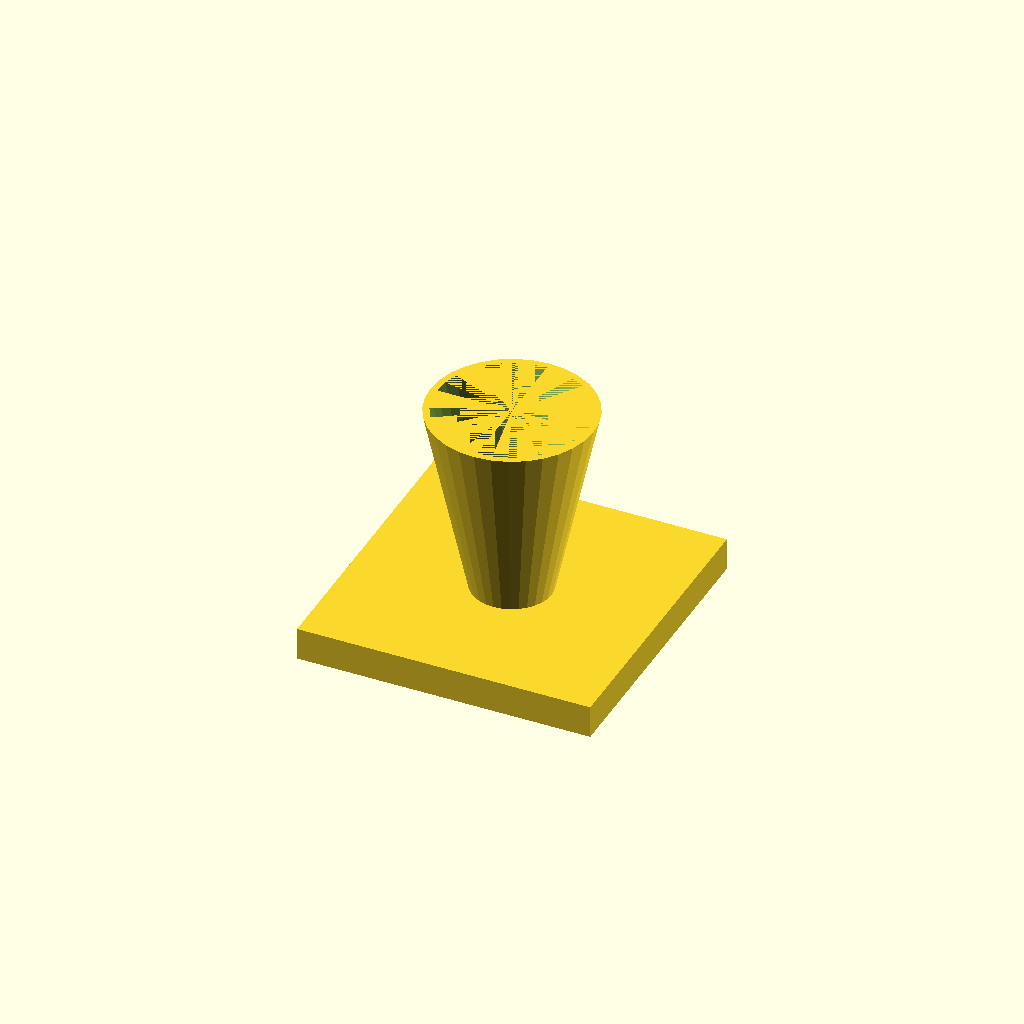
Cell 1: the model at its default parameters.
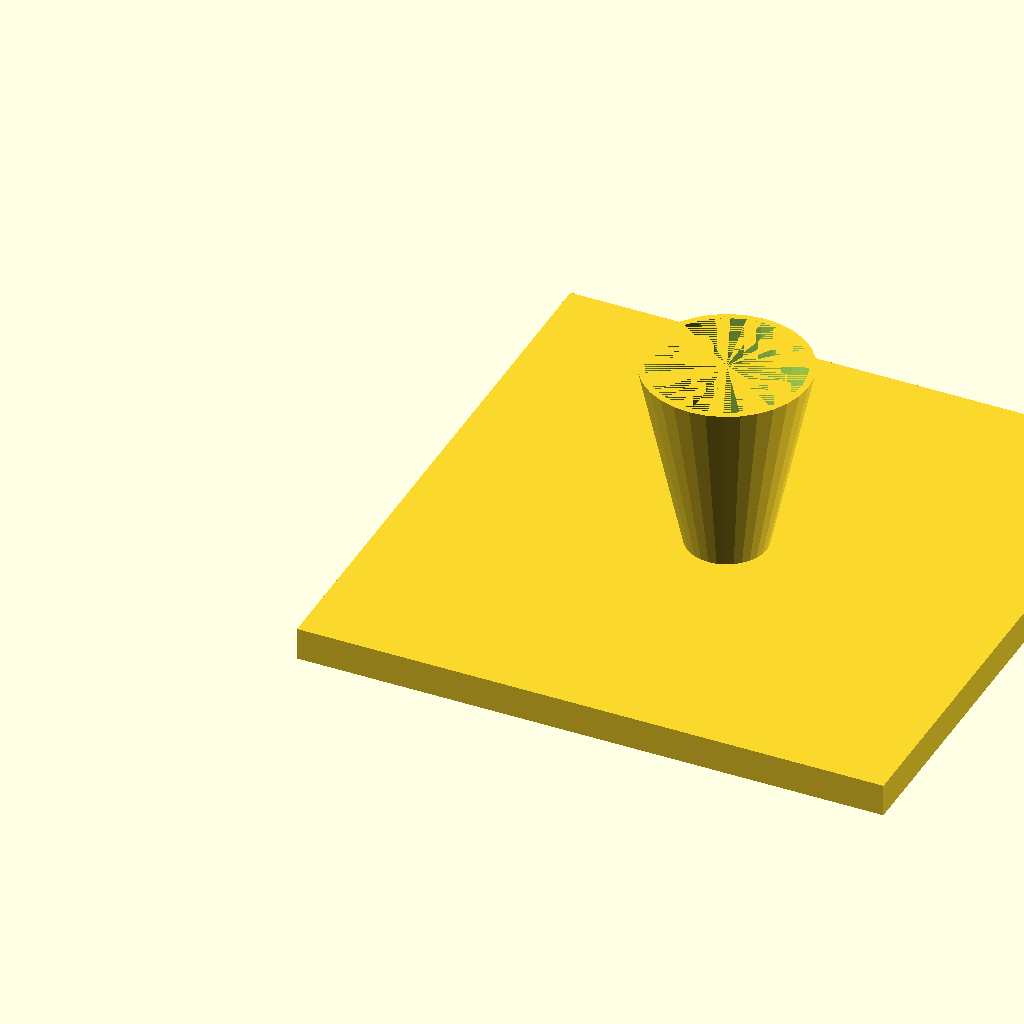
Cell 2: fl = 180 (everything else at default).
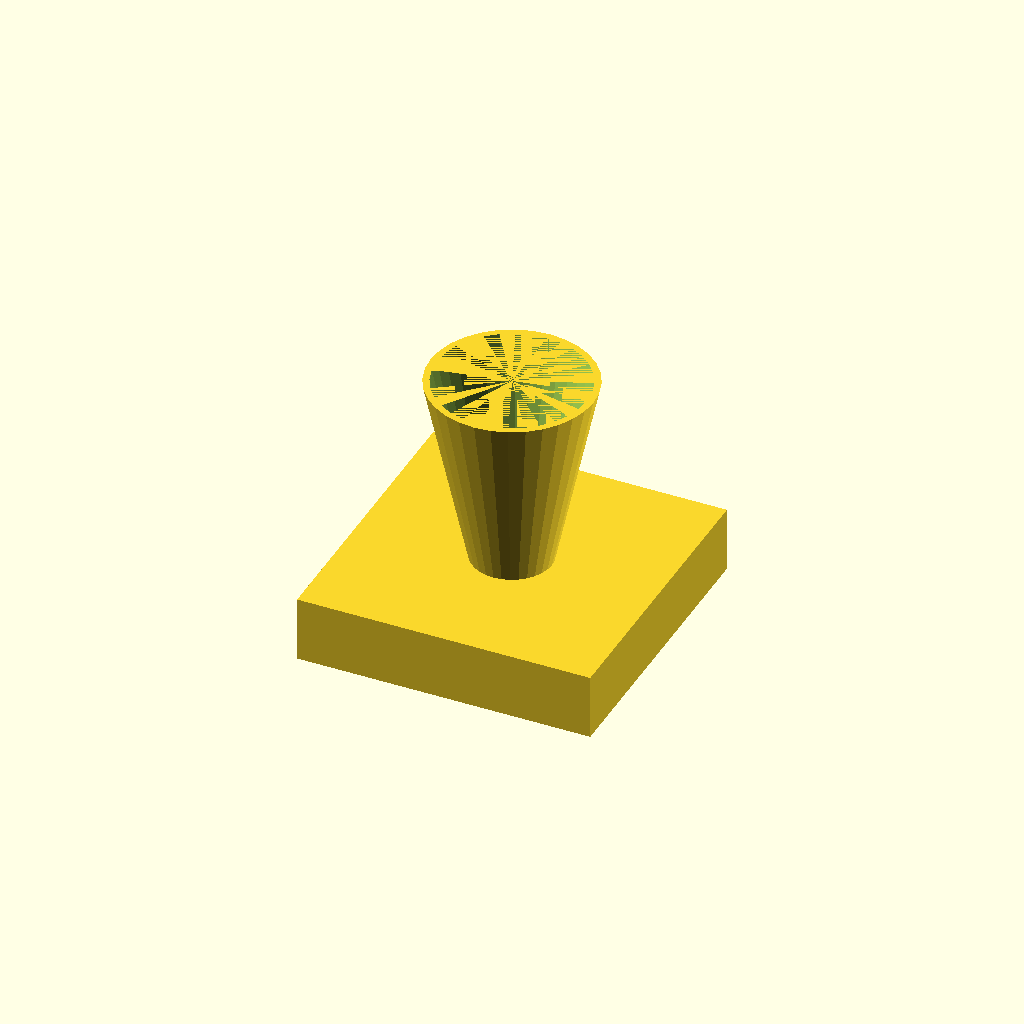
Cell 3 — fl_t set to 20, the other parameters unchanged.
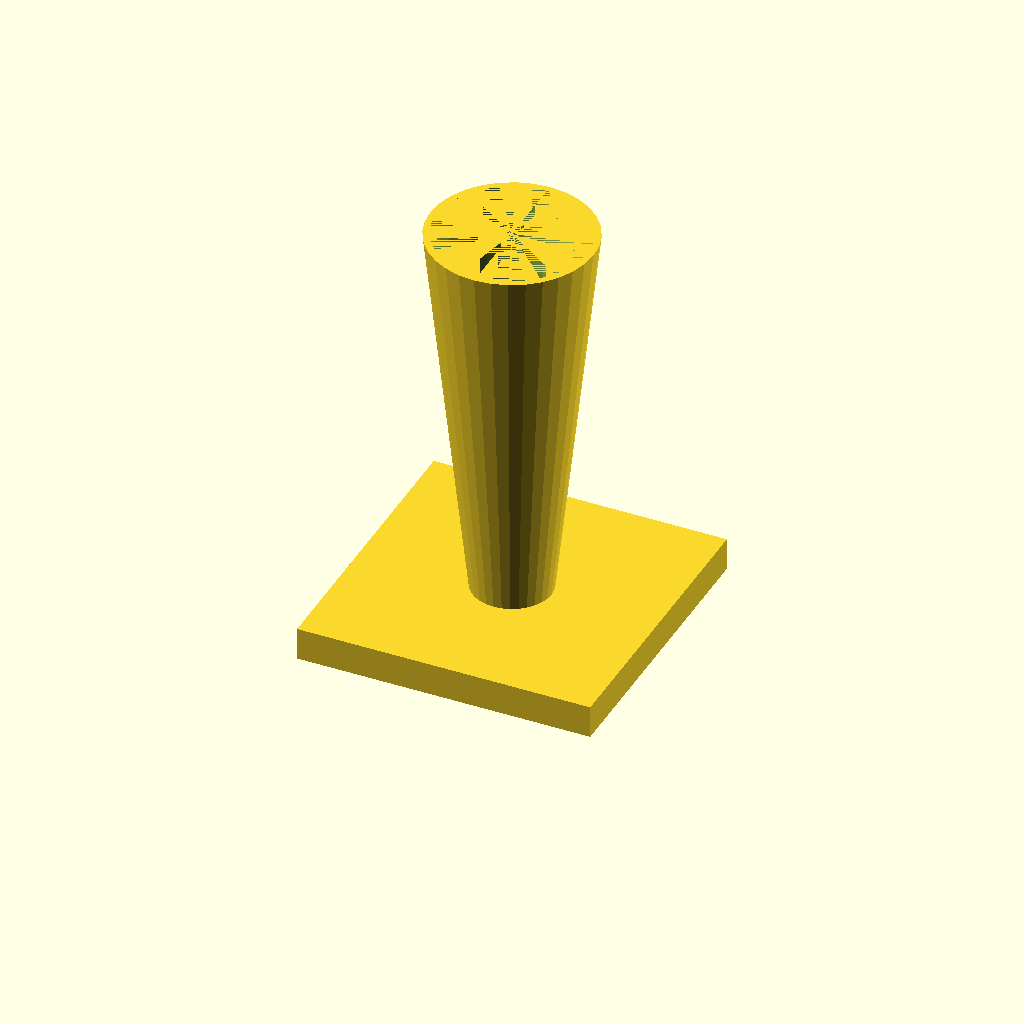
Cell 4: cone_h = 120 (everything else at default).
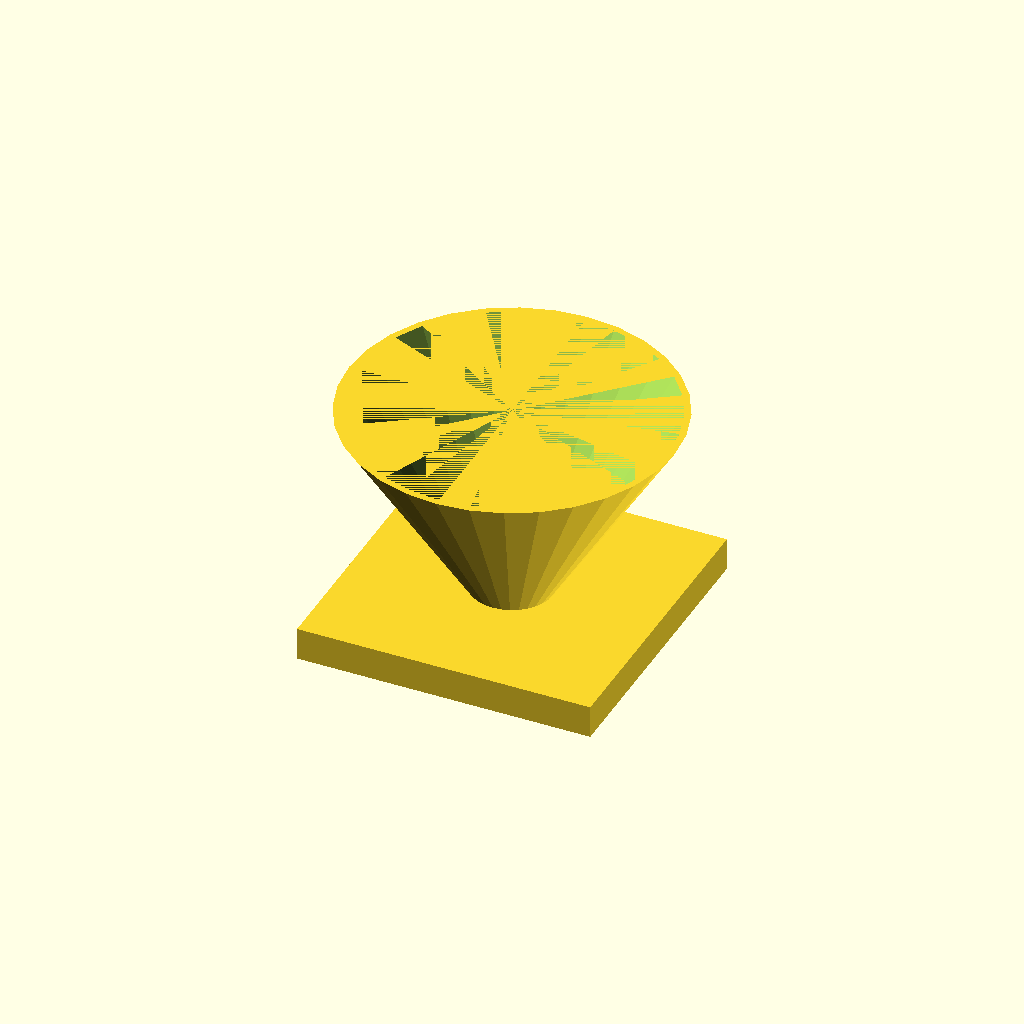
Cell 5: top_d = 100 (everything else at default).
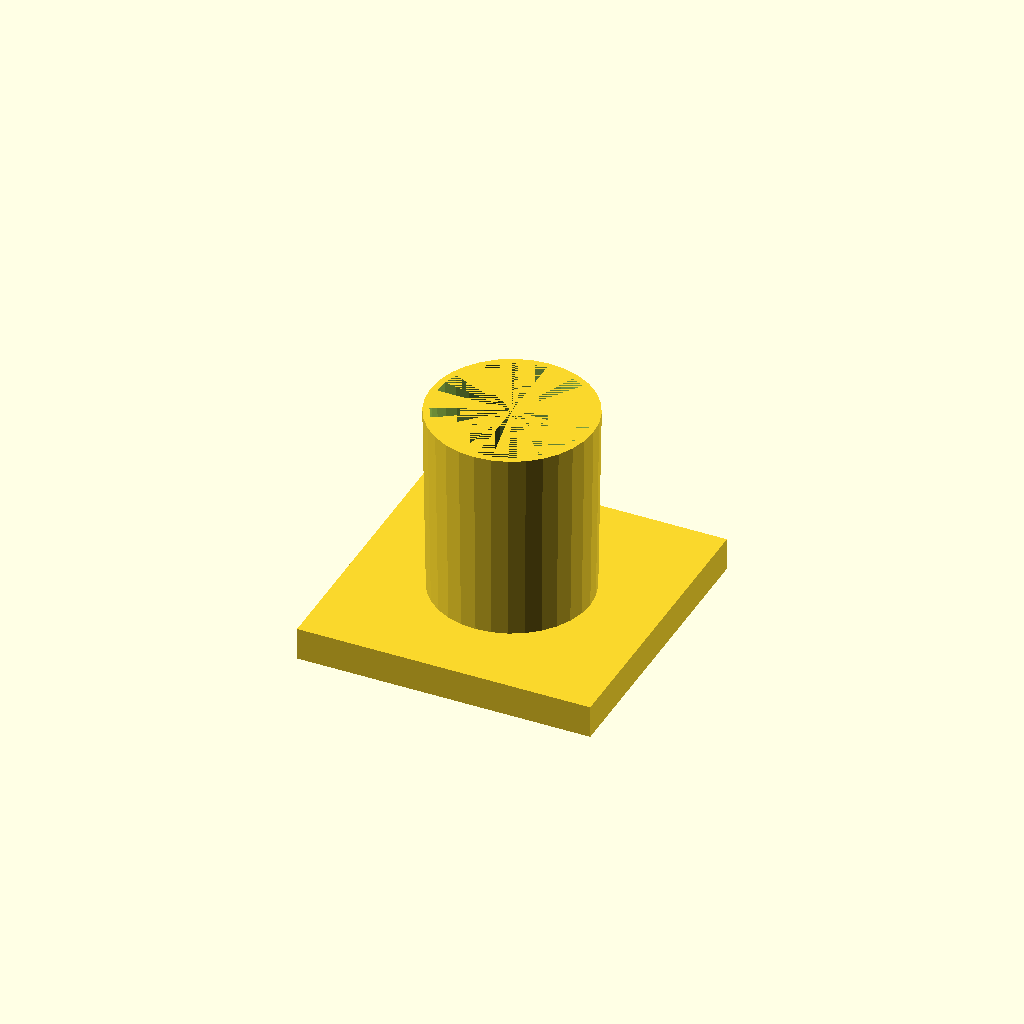
Cell 6 — bot_d set to 48, the other parameters unchanged.
One fixed orthographic camera (rotation 55°, 0°, 25°; colour scheme Cornfield) for every cell.
Source of the model, optional_data/data/solid3/hopper/part_0138.scad:
$fn = 32;

// ----------------------------------------------------------------------
// Hopper: funnel with square flange
// ----------------------------------------------------------------------

// --- parameters (mm) ---
fl = 90;                  // flange side, X and Y
fl_t = 10;                // flange thickness
cone_h = 60;              // cone height above the flange
top_d = 50;               // cone mouth diameter
bot_d = 24;               // cone spout diameter
wall = 2;                 // cone wall thickness

bore_d = bot_d - 2 * wall;  // spout bore diameter
total_h = fl_t + cone_h - 1;  // overall height

difference() {
  union() {
    cube([fl, fl, fl_t]);
    translate([fl / 2, fl / 2, fl_t - 1])
      cylinder(h = cone_h, d1 = bot_d, d2 = top_d);
  }
  translate([fl / 2, fl / 2, fl_t - 2])
    cylinder(h = cone_h + 1, d1 = bore_d, d2 = top_d - 2 * wall);
}
Customizer parameters (derived from the source; name, type, default, range or options):
fl: number, default 90
fl_t: number, default 10
cone_h: number, default 60
top_d: number, default 50
bot_d: number, default 24
wall: number, default 2
